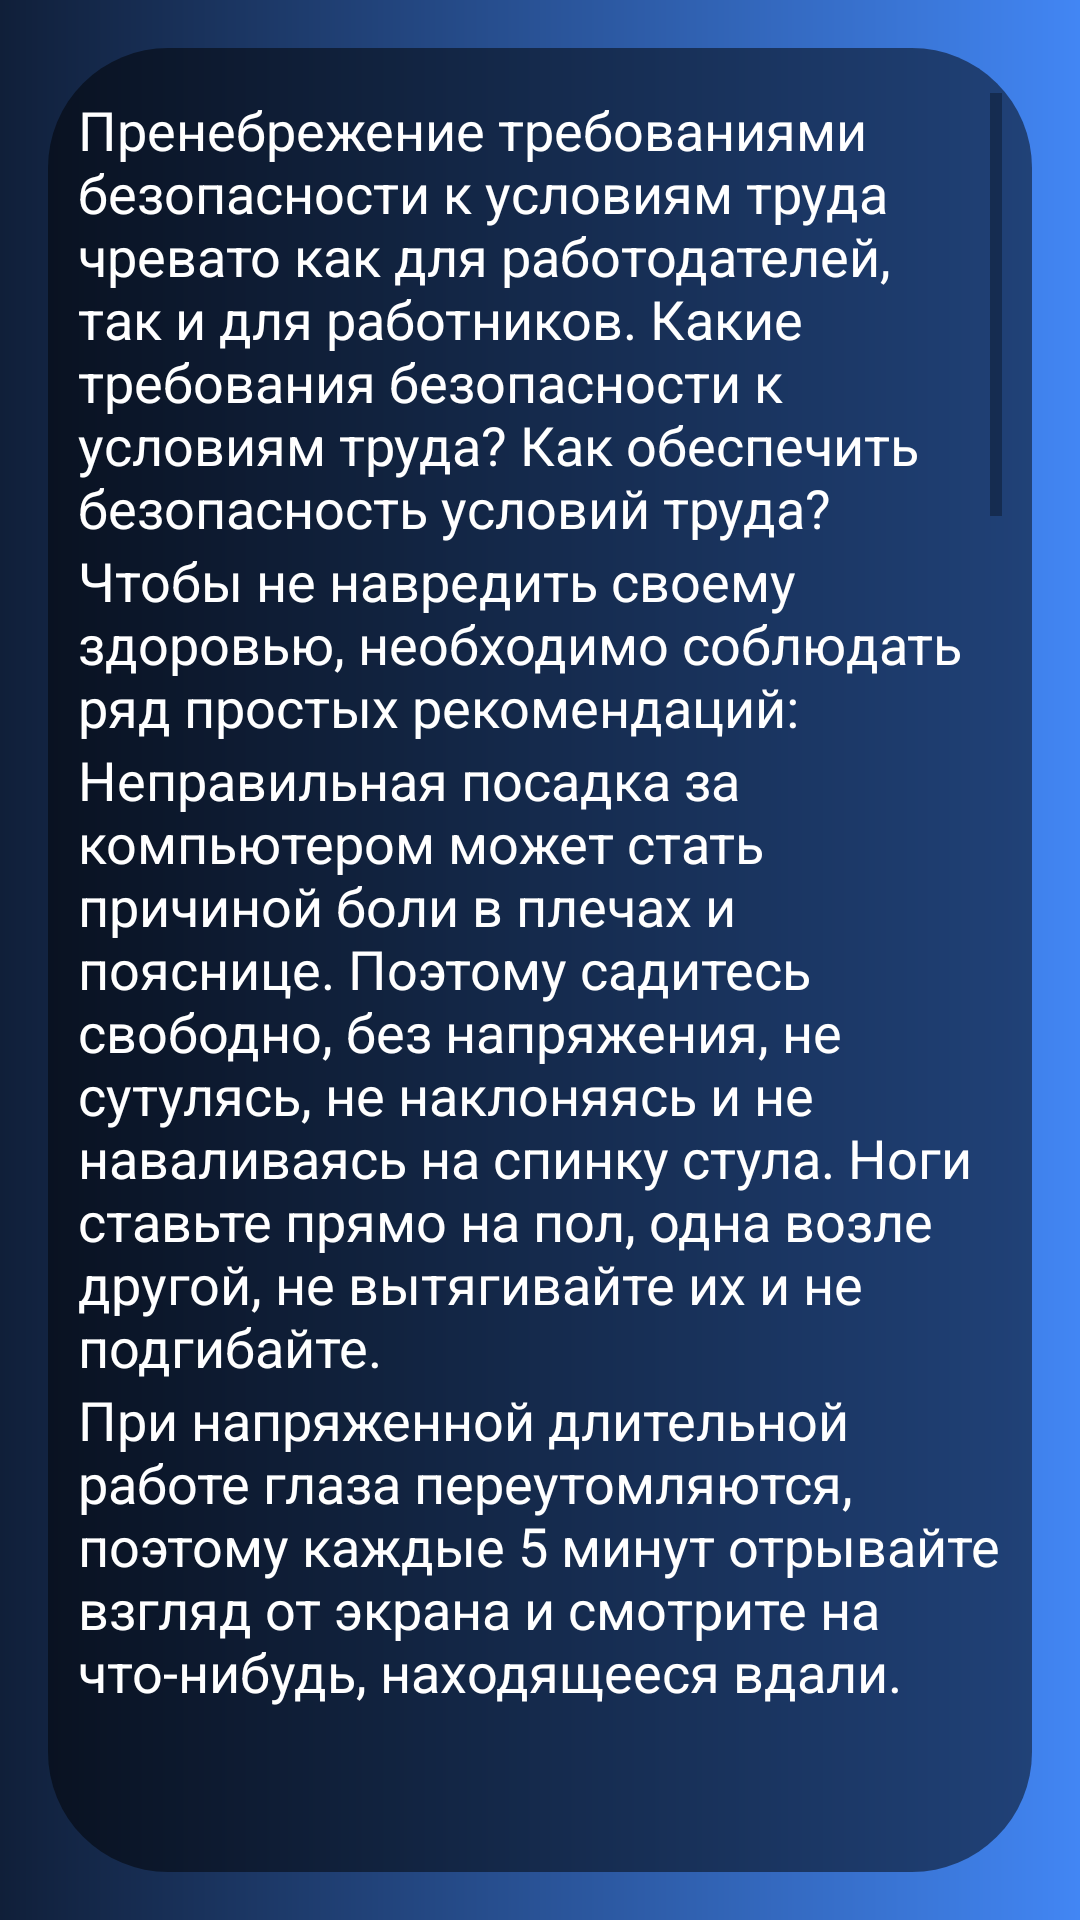

The Android layout XML behind this screen, and the referenced resources:
<!-- AndroidManifest.xml: application theme Theme.Test -->
<!-- res/layout/activity_tema1.xml -->
<?xml version="1.0" encoding="utf-8"?>
<androidx.constraintlayout.widget.ConstraintLayout xmlns:android="http://schemas.android.com/apk/res/android"
    xmlns:app="http://schemas.android.com/apk/res-auto"
    xmlns:tools="http://schemas.android.com/tools"
    android:layout_width="match_parent"
    android:layout_height="match_parent"
    tools:context=".allTem.tema1">

    <View
        android:id="@+id/view"
        android:layout_width="match_parent"
        android:layout_height="match_parent"
        android:background="@drawable/gradient"
        app:layout_constraintBottom_toBottomOf="parent"
        app:layout_constraintEnd_toEndOf="parent"
        app:layout_constraintHorizontal_bias="0.0"
        app:layout_constraintStart_toStartOf="parent"
        app:layout_constraintTop_toTopOf="parent"
        app:layout_constraintVertical_bias="0.0"
        ></View>

    <ScrollView
        android:id="@+id/Scroll2"
        android:layout_width="0dp"
        android:layout_height="0dp"
        android:layout_marginStart="16dp"
        android:layout_marginTop="16dp"
        android:layout_marginEnd="16dp"
        android:layout_marginBottom="16dp"
        android:background="@drawable/shape"
        android:paddingStart="10dp"
        android:paddingTop="15dp"
        android:paddingEnd="10dp"
        android:paddingBottom="15dp"
        app:layout_constraintBottom_toBottomOf="parent"
        app:layout_constraintEnd_toEndOf="parent"
        app:layout_constraintStart_toStartOf="parent"
        app:layout_constraintTop_toTopOf="parent">

        <LinearLayout

            android:layout_width="match_parent"
            android:layout_height="wrap_content"
            android:orientation="vertical" >

            <TextView
                android:id="@+id/textView15"
                android:layout_width="match_parent"
                android:layout_height="wrap_content"
                android:text="Пренебрежение требованиями безопасности к условиям труда чревато как для работодателей, так и для работников. Какие требования безопасности к условиям труда? Как обеспечить безопасность условий труда?"
                android:textColor="#FFFFFF"
                android:textSize="18sp" />

            <TextView
                android:id="@+id/textView16"
                android:layout_width="match_parent"
                android:layout_height="wrap_content"
                android:text="Чтобы не навредить своему здоровью, необходимо соблюдать ряд простых рекомендаций: "
                android:textColor="#FFFFFF"
                android:textSize="18sp" />

            <TextView
                android:id="@+id/textView17"
                android:layout_width="match_parent"
                android:layout_height="wrap_content"
                android:text="Неправильная посадка за компьютером может стать причиной боли в плечах и пояснице. Поэтому садитесь свободно, без напряжения, не сутулясь, не наклоняясь и не наваливаясь на спинку стула. Ноги ставьте прямо на пол, одна возле другой, не вытягивайте их и не подгибайте."
                android:textColor="#FFFFFF"
                android:textSize="18sp" />

            <TextView
                android:id="@+id/textView18"
                android:layout_width="match_parent"
                android:layout_height="wrap_content"
                android:text="При напряженной длительной работе глаза переутомляются, поэтому каждые 5 минут отрывайте взгляд от экрана и смотрите на что-нибудь, находящееся вдали. "
                android:textColor="#FFFFFF"
                android:textSize="18sp" />

            <ImageView
                android:id="@+id/imageView8"
                android:layout_width="wrap_content"
                android:layout_height="350dp"
                app:srcCompat="@drawable/tema1" />

            <TextView
                android:id="@+id/textView20"
                android:layout_width="match_parent"
                android:layout_height="wrap_content"
                android:text="Основая техника безопастности на уроках в школе:"
                android:textColor="#FFFFFF"
                android:textSize="18sp" />

            <TextView
                android:id="@+id/textView19"
                android:layout_width="match_parent"
                android:layout_height="wrap_content"
                android:text="Запрещается трогать провода, вилки, розетки, штекеры, передвигать без разрешения учителя оборудование. \nНельзя входить и выходить из класса без разрешения учителя.  \nНельзя без разрешения учителя ходить по классу.  \nНельзя работать на ПК мокрыми руками и в мокрой одежде.  \nЗапрещается работать на ПК, имеющих нарушение целостности корпуса или проводов.  \nЗапрещается класть на стол рядом с ПК портфели, сумки, книги. На столе должны лежать только ручки и тетради.  \nНельзя ничего класть на клавиатуру.  \nВ компьютерном классе запрещается бегать, играть, отвлекать товарищей, заниматься посторонней работой."
                android:textColor="#FFFFFF"
                android:textSize="18sp" />

            <TextView
                android:id="@+id/textView10"
                android:layout_width="match_parent"
                android:layout_height="wrap_content"
                android:layout_marginTop="25dp"
                android:text="Правильная организация рабочего места за компьютером."
                android:textAlignment="center"
                android:textColor="#FFFFFF"
                android:textSize="22sp" />

            <TextView
                android:id="@+id/textView12"
                android:layout_width="match_parent"
                android:layout_height="wrap_content"
                android:text="1.Устанавливать монитор желательно в углу комнаты или развернуть его задней панелью к стене."
                android:textColor="#FFFFFF"
                android:textSize="18sp" />

            <TextView
                android:id="@+id/textView14"
                android:layout_width="match_parent"
                android:layout_height="wrap_content"
                android:text="2.Во время работы расстояние до экрана монитора должно быть не менее 70 см."
                android:textColor="#FFFFFF"
                android:textSize="18sp" />

            <TextView
                android:id="@+id/textView22"
                android:layout_width="match_parent"
                android:layout_height="wrap_content"
                android:text="3.Рабочее место должно быть комфортным и достаточно освещённым, лучи света не должны попадать прямо в глаза."
                android:textColor="#FFFFFF"
                android:textSize="18sp" />

            <TextView
                android:id="@+id/textView23"
                android:layout_width="match_parent"
                android:layout_height="wrap_content"
                android:text="4.Не следует забывать о том, что экран компьютера способен собирать пыль. Для достижения четкости изображения регулярно протирайте его антистатическим раствором или используйте специальные салфетки. Для протирки мониторов нельзя применять спирт – может испортиться антибликовое покрытие."
                android:textColor="#FFFFFF"
                android:textSize="18sp" />

            <TextView
                android:id="@+id/textView24"
                android:layout_width="match_parent"
                android:layout_height="wrap_content"
                android:text="5.По возможности изолируйте себя от шума. Старайтесь не создавать его сами. Приучайтесь разговаривать спокойным голосом, не говорите много."
                android:textColor="#FFFFFF"
                android:textSize="18sp" />

            <TextView
                android:id="@+id/textView25"
                android:layout_width="match_parent"
                android:layout_height="wrap_content"
                android:text="6.Мебель, которой вы пользуетесь при работе на компьютере, должна быть удобной, так как от этого зависит удобство расположения рук, ног и позвоночника."
                android:textColor="#FFFFFF"
                android:textSize="18sp" />

            <ImageView
                android:id="@+id/imageView7"
                android:layout_width="wrap_content"
                android:layout_height="300dp"
                app:srcCompat="@drawable/tema12" />

        </LinearLayout>
    </ScrollView>

</androidx.constraintlayout.widget.ConstraintLayout>
<!-- resources referenced by this layout -->
<resources>
  <!-- drawable gradient (drawable) -->
  <?xml version="1.0" encoding="utf-8"?>
  <shape
      xmlns:android="http://schemas.android.com/apk/res/android"
      android:shape="rectangle">
      <stroke
          android:width="0dp"
          android:color="#000000">
      </stroke>
      <gradient
          android:startColor="@color/gr1"
          android:endColor="@color/gr2">
      </gradient>
  
     
  
  </shape>
  <!-- drawable shape (drawable) -->
  <?xml version="1.0" encoding="utf-8"?>
  <shape
      xmlns:android="http://schemas.android.com/apk/res/android"
      android:shape="rectangle">
      <stroke
          android:width="0dp"
          android:color="@color/black">
      </stroke>
      <corners
          android:radius="40dp">
      </corners>
      <solid
          android:color="#7E000000"
          ></solid>
  </shape>
  <!-- drawable tema1: jpeg bitmap (drawable, 100819 bytes) -->
  <!-- drawable tema12: jpg bitmap (drawable, 24576 bytes) -->
  <style name="Theme.Test" parent="Theme.MaterialComponents.DayNight.NoActionBar">
          
          <item name="colorPrimary">@color/purple_500</item>
          <item name="colorPrimaryVariant">@color/purple_700</item>
          <item name="colorOnPrimary">@color/white</item>
          
          <item name="colorSecondary">@color/teal_200</item>
          <item name="colorSecondaryVariant">@color/teal_700</item>
          <item name="colorOnSecondary">@color/black</item>
          
          <item name="android:statusBarColor" tools:targetApi="l">?attr/colorPrimaryVariant</item>
          
  
          <item name="bColor">@drawable/gradient</item>
      </style>
  <color name="gr1">#101F39</color>
  <color name="gr2">#4286f4</color>
  <color name="black">#FF000000</color>
  <color name="purple_500">#80000000</color>
  <color name="purple_700">#FF3700B3</color>
  <color name="white">#FFFFFFFF</color>
  <color name="teal_200">#FF03DAC5</color>
  <color name="teal_700">#FF018786</color>
</resources>
